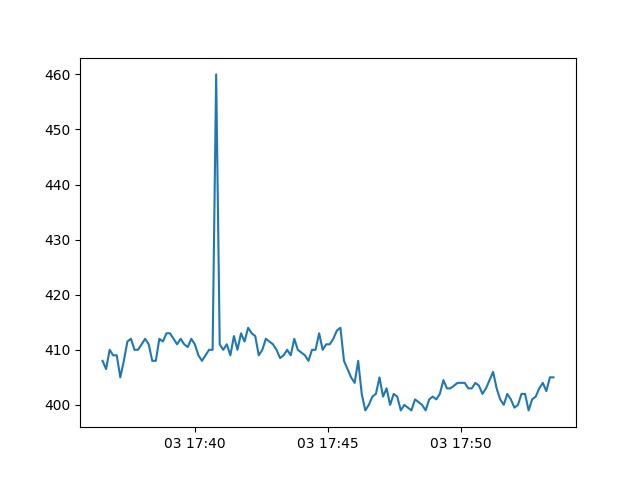

Values plotted in this chart, from the file beside it:
Date, active
2013-07-03 17:36:32, 408.0
2013-07-03 17:36:40, 406.5
2013-07-03 17:36:48, 410.0
2013-07-03 17:36:56, 409.0
2013-07-03 17:37:04, 409.0
2013-07-03 17:37:12, 405.0
2013-07-03 17:37:20, 408.0
2013-07-03 17:37:28, 411.5
2013-07-03 17:37:36, 412.0
2013-07-03 17:37:44, 410.0
2013-07-03 17:37:52, 410.0
2013-07-03 17:38:00, 411.0
2013-07-03 17:38:08, 412.0
2013-07-03 17:38:16, 411.0
2013-07-03 17:38:24, 408.0
2013-07-03 17:38:32, 408.0
2013-07-03 17:38:40, 412.0
2013-07-03 17:38:48, 411.5
2013-07-03 17:38:56, 413.0
2013-07-03 17:39:04, 413.0
2013-07-03 17:39:12, 412.0
2013-07-03 17:39:20, 411.0
2013-07-03 17:39:28, 412.0
2013-07-03 17:39:36, 411.0
2013-07-03 17:39:44, 410.5
2013-07-03 17:39:52, 412.0
2013-07-03 17:40:00, 411.0
2013-07-03 17:40:08, 409.0
2013-07-03 17:40:16, 408.0
2013-07-03 17:40:24, 409.0
2013-07-03 17:40:32, 410.0
2013-07-03 17:40:40, 410.0
2013-07-03 17:40:48, 460.0
2013-07-03 17:40:56, 411.0
2013-07-03 17:41:04, 410.0
2013-07-03 17:41:12, 411.0
2013-07-03 17:41:20, 409.0
2013-07-03 17:41:28, 412.5
2013-07-03 17:41:36, 410.0
2013-07-03 17:41:44, 413.0
2013-07-03 17:41:52, 411.5
2013-07-03 17:42:00, 414.0
2013-07-03 17:42:08, 413.0
2013-07-03 17:42:16, 412.5
2013-07-03 17:42:24, 409.0
2013-07-03 17:42:32, 410.0
2013-07-03 17:42:40, 412.0
2013-07-03 17:42:48, 411.5
2013-07-03 17:42:56, 411.0
2013-07-03 17:43:04, 410.0
2013-07-03 17:43:12, 408.5
2013-07-03 17:43:20, 409.0
2013-07-03 17:43:28, 410.0
2013-07-03 17:43:36, 409.0
2013-07-03 17:43:44, 412.0
2013-07-03 17:43:52, 410.0
2013-07-03 17:44:00, 409.5
2013-07-03 17:44:08, 409.0
2013-07-03 17:44:16, 408.0
2013-07-03 17:44:24, 410.0
... 68 more rows
